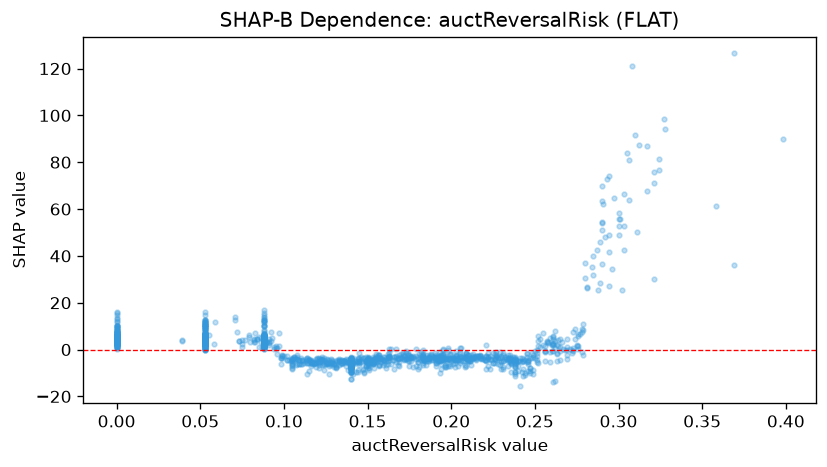

The file beside this chart, header and first rows:
feature_value, shap_value
0.18, -5.383
0.137, -3.981
0.14, -4.713
0.0, 9.414
0.203, -2.887
0.256, 1.453
0.053, 2.409
0.053, 2.476
0.308, 121.1
0.071, 14.09
0.053, 8.98
0.0, 3.921
0.261, 2.95
0.088, 5.749
0.053, 2.452
0.237, -4.673
0.234, -4.517
0.0, 4.237
0.191, -5.585
0.14, -4.949
0.231, -2.216
0.191, -6.935
0.273, -0.693
0.13, -6.248
0.088, 0.5431
0.222, -1.643
0.088, 2.26
0.108, -6.373
0.123, -4.471
0.0, 2.722
0.195, -2.43
0.183, -2.51
0.0, 4.68
0.053, 1.767
0.206, -3.031
0.152, -5.405
0.196, -7.052
0.088, 3.643
0.176, -3.241
0.14, -5.518
0.157, -6.727
0.147, -3.603
0.303, 52.59
0.053, -0.394
0.0, 4.281
0.115, -4.222
0.14, -5.088
0.053, 0.3103
0.088, 1.652
0.238, -3.914
0.197, -3.615
0.0, 2.611
0.238, -7.6
0.088, 4.573
0.214, -3.518
0.088, 5.825
0.053, 2.846
0.195, -0.193
0.158, -3.47
0.053, 4.807
... 1,457 more rows
